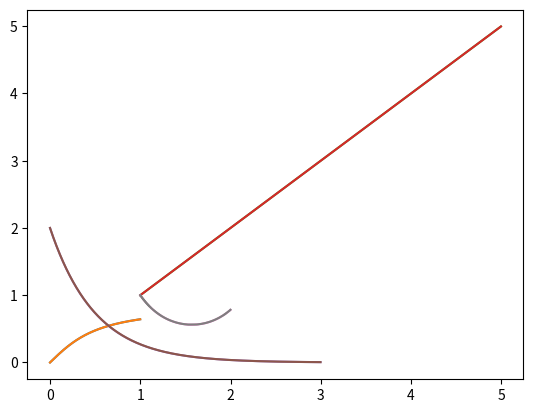

Python code for this plot:
import numpy as np
import matplotlib.pyplot as plt


a = 1.3
m = 1.5


def f(x, y):
    return (a * (1 - (y ** 2))) / ((1 + m) * (x ** 2) + (y ** 2) + 1)


def t1(x, y):
    return y / x


def t2(x, y):
    return -2 * y


def t3(x, y):
    return -np.cos(x) / np.sin(x) * (2 * y + 1)


def odeEuler(f, y0, t):
    '''Approximate the solution of y'=f(y,t) by Euler's method.

    Parameters
    ----------
    f : function
        Right-hand side of the differential equation y'=f(t,y), y(t_0)=y_0
    y0 : number
        Initial value y(t0)=y0 wher t0 is the entry at index 0 in the array t
    t : array
        1D NumPy array of t values where we approximate y values. Time step
        at each iteration is given by t[n+1] - t[n].

    Returns
    -------
    y : 1D NumPy array
        Approximation y[n] of the solution y(t_n) computed by Euler's method.
    '''
    y = np.zeros(len(t))
    y[0] = y0
    for n in range(1, len(t)):
        y[n] = y[n - 1] + f(t[n - 1], y[n - 1]) * (t[n] - t[n - 1])
    return y


# Finds value of y for a given x using step size h
# and initial value y0 at x0.
def rungeKutta(x0, y0, x, h, dydx):
    # Count number of iterations using step size or
    # step height h
    n = (int)((x - x0)/h)
    # Iterate for number of iterations
    y = y0
    for i in range(1, n + 1):
        "Apply Runge Kutta Formulas to find next value of y"
        k1 = h * dydx(x0, y)
        k2 = h * dydx(x0 + 0.5 * h, y + 0.5 * k1)
        k3 = h * dydx(x0 + 0.5 * h, y + 0.5 * k2)
        k4 = h * dydx(x0 + h, y + k3)

        # Update next value of y
        y = y + (1.0 / 6.0)*(k1 + 2 * k2 + 2 * k3 + k4)

        # Update next value of x
        x0 = x0 + h
    return y


def solve(f, n, x0, y0, x_max):
    h = (x_max - x0) / n
    x = [x0 + h * i for i in range(n)]
    y_euler = odeEuler(f, y0, x.copy())
    h = 1 / n
    y_rungeKutta = [rungeKutta(x0, y0, xx, h, f) for xx in x]

    plt.plot(x, y_euler)
    plt.plot(x, y_rungeKutta)
    plt.show()


def main():
    solve(f, 1000, 0, 0, 1)

    solve(t1, 1000, 1, 1, 5)
    solve(t2, 1000, 0, 2, 3)
    solve(t3, 1000, 1, 1, 2)


if __name__ == "__main__":
    main()
